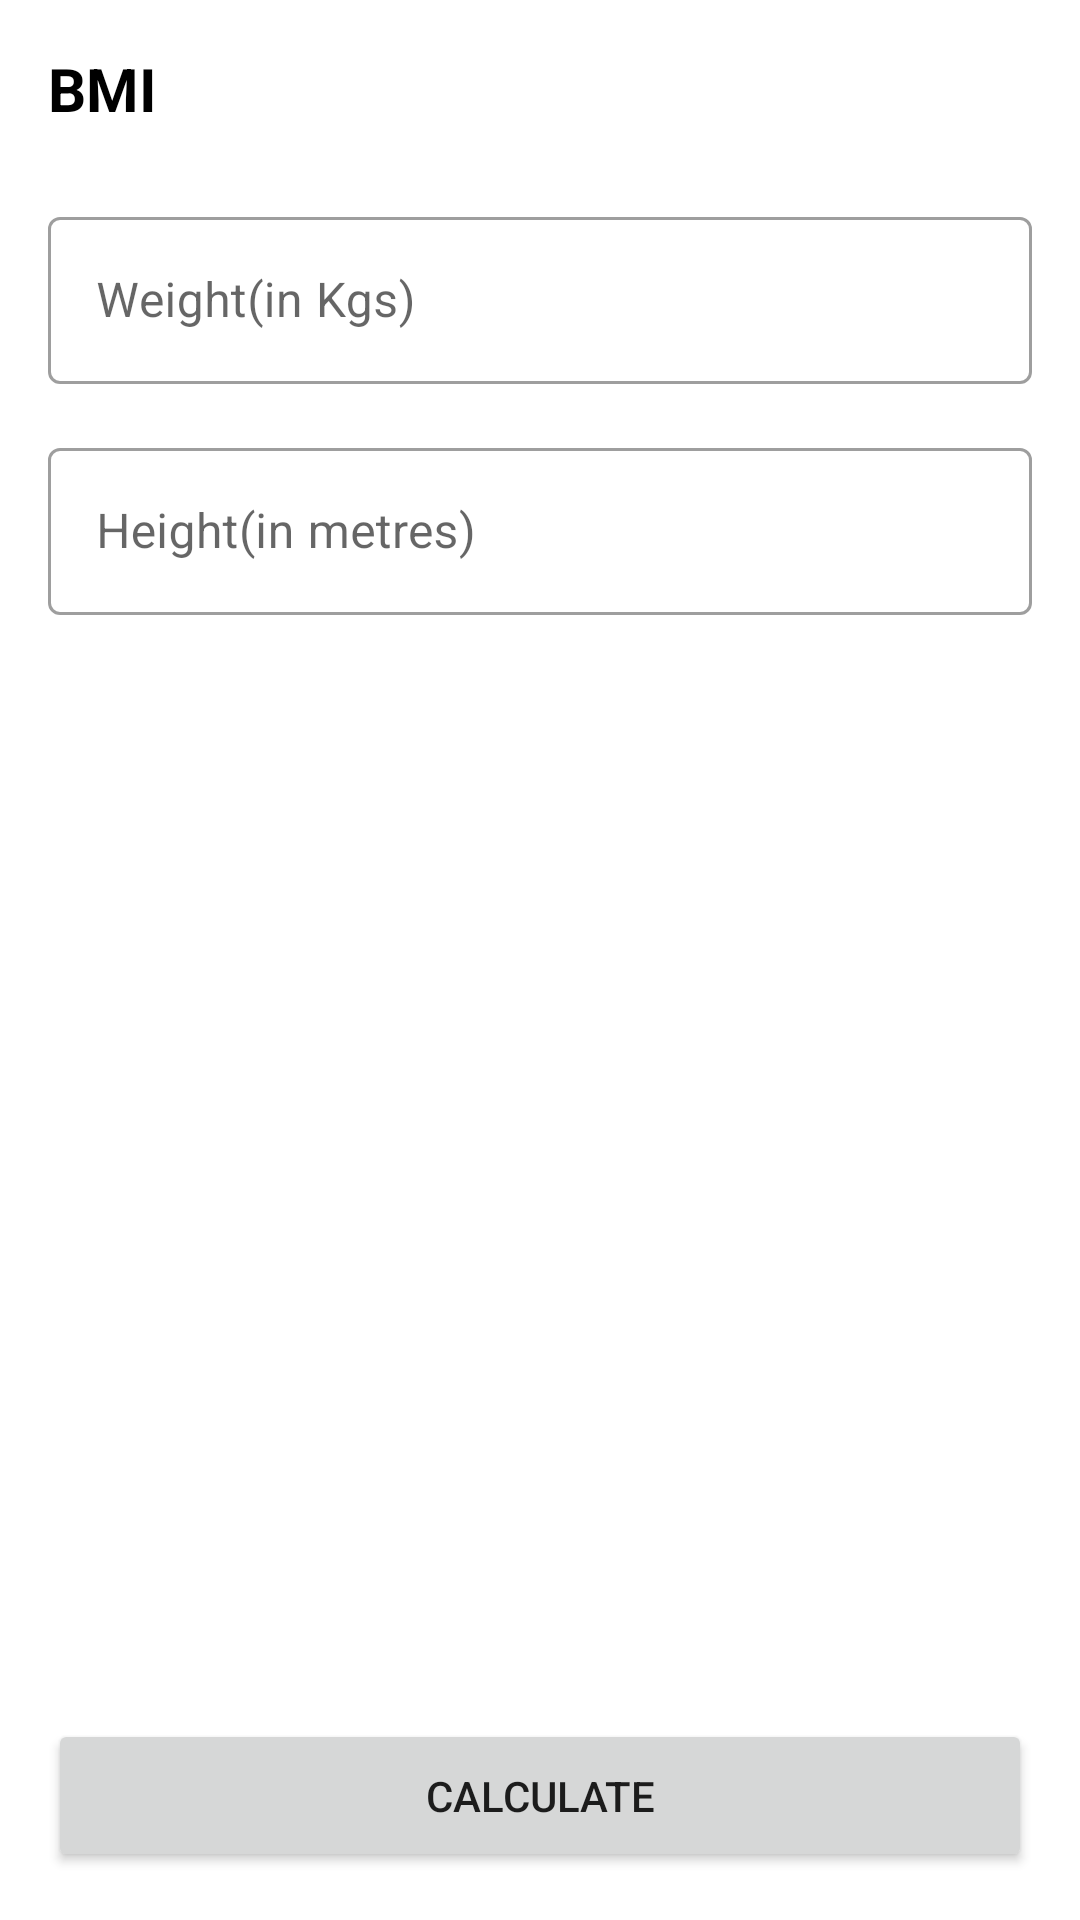

Android layout source for this screen:
<!-- AndroidManifest.xml: application theme Theme.HealthIt -->
<!-- res/layout/fragment_b_m_i.xml -->
<?xml version="1.0" encoding="utf-8"?>
<androidx.constraintlayout.widget.ConstraintLayout xmlns:android="http://schemas.android.com/apk/res/android"
    xmlns:app="http://schemas.android.com/apk/res-auto"
    xmlns:tools="http://schemas.android.com/tools"
    android:id="@+id/frameLayout7"
    android:layout_width="match_parent"
    android:layout_height="match_parent"
    tools:context=".ui.dashboard.BMIFragment"
    android:padding="16dp">

    <TextView
        android:id="@+id/textView15"
        android:layout_width="wrap_content"
        android:layout_height="wrap_content"
        android:text="BMI" 
        app:layout_constraintTop_toTopOf="parent"
        app:layout_constraintStart_toStartOf="parent"
        android:textSize="20sp"
        android:textStyle="bold"
        android:textColor="@color/black"
        />

    <com.google.android.material.textfield.TextInputLayout
        android:id="@+id/til_weight"
        android:layout_width="match_parent"
        android:layout_height="wrap_content"
        style="@style/Widget.MaterialComponents.TextInputLayout.OutlinedBox"
        app:layout_constraintTop_toBottomOf="@id/textView15"
        app:layout_constraintStart_toStartOf="parent"
        app:layout_constraintEnd_toEndOf="parent"
        android:layout_marginTop="24dp">

        <com.google.android.material.textfield.TextInputEditText
            android:id="@+id/et_weight"
            android:layout_width="match_parent"
            android:layout_height="wrap_content"
            android:hint="Weight(in Kgs)"
            android:inputType="numberDecimal"
            android:maxLength="5"/>
    </com.google.android.material.textfield.TextInputLayout>

    <com.google.android.material.textfield.TextInputLayout
        android:id="@+id/textInputLayout"
        style="@style/Widget.MaterialComponents.TextInputLayout.OutlinedBox"
        android:layout_width="match_parent"
        android:layout_height="wrap_content"
        android:layout_marginTop="16dp"
        app:layout_constraintEnd_toEndOf="parent"
        app:layout_constraintStart_toStartOf="parent"
        app:layout_constraintTop_toBottomOf="@id/til_weight">

        <com.google.android.material.textfield.TextInputEditText
            android:id="@+id/et_height"
            android:layout_width="match_parent"
            android:layout_height="wrap_content"
            android:hint="Height(in metres)"
            android:inputType="numberDecimal"
            android:maxLength="5" />
    </com.google.android.material.textfield.TextInputLayout>

    <TextView
        android:id="@+id/tv_bmi"
        android:layout_width="wrap_content"
        android:layout_height="wrap_content"
        android:text=""
        android:textColor="@color/black"
        android:textSize="24sp"
        app:layout_constraintBottom_toTopOf="@+id/btn_calculate"
        app:layout_constraintEnd_toEndOf="parent"
        app:layout_constraintStart_toStartOf="parent"
        app:layout_constraintTop_toBottomOf="@+id/textInputLayout" />

    <Button
        android:id="@+id/btn_calculate"
        android:layout_width="0dp"
        android:layout_height="wrap_content"
        android:text="Calculate"
        android:paddingVertical="16dp"
        
        app:layout_constraintBottom_toBottomOf="parent"
        app:layout_constraintEnd_toEndOf="parent"
        app:layout_constraintStart_toStartOf="parent" />
</androidx.constraintlayout.widget.ConstraintLayout>
<!-- resources referenced by this layout -->
<resources>
  <color name="black">#FF000000</color>
  <style name="Theme.HealthIt" parent="Theme.MaterialComponents.DayNight.NoActionBar">
          
          <item name="colorPrimary">@color/primary</item>
          <item name="colorPrimaryVariant">@color/primary</item>
          <item name="colorOnPrimary">@color/white</item>
          
          <item name="colorSecondary">@color/teal_200</item>
          <item name="colorSecondaryVariant">@color/teal_700</item>
          <item name="colorOnSecondary">@color/black</item>
          
          <item name="android:statusBarColor" tools:targetApi="l">?attr/colorPrimaryVariant</item>
          
      </style>
  <color name="primary">#48A4AA</color>
  <color name="white">#FFFFFFFF</color>
  <color name="teal_200">#FF03DAC5</color>
  <color name="teal_700">#FF018786</color>
</resources>
